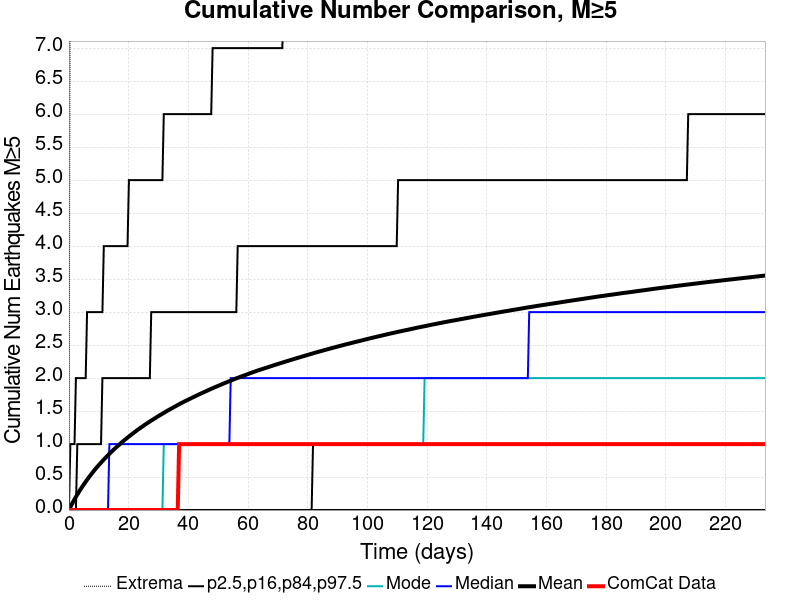

The data file committed next to this chart (first rows):
Time (days), ComCat Data, Simulation Mean, Simulation Median, Simulation Mode, Simulation Minimum, Simulation Maximum, 2.5 %-ile, 16 %-ile, 84 %-ile, 97.5 %-ile
0.0, 0.0, 0.0, 0.0, 0.0, 0.0, 0.0, 0.0, 0.0, 0.0, 0.0
0.4675, 0.0, 0.04381, 0.0, 0.0, 0.0, 9.0, 0.0, 0.0, 0.0, 1.0
0.9349, 0.0, 0.08448, 0.0, 0.0, 0.0, 11.0, 0.0, 0.0, 0.0, 1.0
1.402, 0.0, 0.1247, 0.0, 0.0, 0.0, 11.0, 0.0, 0.0, 0.0, 1.0
1.87, 0.0, 0.1625, 0.0, 0.0, 0.0, 12.0, 0.0, 0.0, 0.0, 1.0
2.337, 0.0, 0.1986, 0.0, 0.0, 0.0, 13.0, 0.0, 0.0, 0.0, 2.0
2.805, 0.0, 0.2343, 0.0, 0.0, 0.0, 14.0, 0.0, 0.0, 1.0, 2.0
3.272, 0.0, 0.2694, 0.0, 0.0, 0.0, 15.0, 0.0, 0.0, 1.0, 2.0
3.74, 0.0, 0.3038, 0.0, 0.0, 0.0, 16.0, 0.0, 0.0, 1.0, 2.0
4.207, 0.0, 0.336, 0.0, 0.0, 0.0, 18.0, 0.0, 0.0, 1.0, 2.0
4.675, 0.0, 0.3678, 0.0, 0.0, 0.0, 20.0, 0.0, 0.0, 1.0, 2.0
5.142, 0.0, 0.3987, 0.0, 0.0, 0.0, 23.0, 0.0, 0.0, 1.0, 2.0
5.609, 0.0, 0.4291, 0.0, 0.0, 0.0, 23.0, 0.0, 0.0, 1.0, 2.0
6.077, 0.0, 0.4586, 0.0, 0.0, 0.0, 23.0, 0.0, 0.0, 1.0, 3.0
6.544, 0.0, 0.4875, 0.0, 0.0, 0.0, 25.0, 0.0, 0.0, 1.0, 3.0
7.012, 0.0, 0.5161, 0.0, 0.0, 0.0, 25.0, 0.0, 0.0, 1.0, 3.0
7.479, 0.0, 0.5432, 0.0, 0.0, 0.0, 25.0, 0.0, 0.0, 1.0, 3.0
7.947, 0.0, 0.5697, 0.0, 0.0, 0.0, 26.0, 0.0, 0.0, 1.0, 3.0
8.414, 0.0, 0.5968, 0.0, 0.0, 0.0, 27.0, 0.0, 0.0, 1.0, 3.0
8.882, 0.0, 0.6228, 0.0, 0.0, 0.0, 28.0, 0.0, 0.0, 1.0, 3.0
9.349, 0.0, 0.6472, 0.0, 0.0, 0.0, 29.0, 0.0, 0.0, 1.0, 3.0
9.817, 0.0, 0.6719, 0.0, 0.0, 0.0, 29.0, 0.0, 0.0, 1.0, 3.0
10.28, 0.0, 0.696, 0.0, 0.0, 0.0, 29.0, 0.0, 0.0, 1.0, 3.0
10.75, 0.0, 0.7189, 0.0, 0.0, 0.0, 29.0, 0.0, 0.0, 1.0, 3.0
11.22, 0.0, 0.7424, 0.0, 0.0, 0.0, 29.0, 0.0, 0.0, 2.0, 3.0
11.69, 0.0, 0.765, 0.0, 0.0, 0.0, 29.0, 0.0, 0.0, 2.0, 4.0
12.15, 0.0, 0.7871, 0.0, 0.0, 0.0, 29.0, 0.0, 0.0, 2.0, 4.0
12.62, 0.0, 0.8094, 0.0, 0.0, 0.0, 29.0, 0.0, 0.0, 2.0, 4.0
13.09, 0.0, 0.8311, 0.0, 0.0, 0.0, 30.0, 0.0, 0.0, 2.0, 4.0
13.56, 0.0, 0.8526, 1.0, 0.0, 0.0, 30.0, 0.0, 0.0, 2.0, 4.0
14.02, 0.0, 0.8735, 1.0, 0.0, 0.0, 30.0, 0.0, 0.0, 2.0, 4.0
14.49, 0.0, 0.8939, 1.0, 0.0, 0.0, 31.0, 0.0, 0.0, 2.0, 4.0
14.96, 0.0, 0.9142, 1.0, 0.0, 0.0, 31.0, 0.0, 0.0, 2.0, 4.0
15.43, 0.0, 0.9339, 1.0, 0.0, 0.0, 31.0, 0.0, 0.0, 2.0, 4.0
15.89, 0.0, 0.9523, 1.0, 0.0, 0.0, 31.0, 0.0, 0.0, 2.0, 4.0
16.36, 0.0, 0.9713, 1.0, 0.0, 0.0, 31.0, 0.0, 0.0, 2.0, 4.0
16.83, 0.0, 0.9905, 1.0, 0.0, 0.0, 31.0, 0.0, 0.0, 2.0, 4.0
17.3, 0.0, 1.008, 1.0, 0.0, 0.0, 31.0, 0.0, 0.0, 2.0, 4.0
17.76, 0.0, 1.028, 1.0, 0.0, 0.0, 31.0, 0.0, 0.0, 2.0, 4.0
18.23, 0.0, 1.046, 1.0, 0.0, 0.0, 31.0, 0.0, 0.0, 2.0, 4.0
18.7, 0.0, 1.063, 1.0, 0.0, 0.0, 32.0, 0.0, 0.0, 2.0, 4.0
19.17, 0.0, 1.08, 1.0, 0.0, 0.0, 32.0, 0.0, 0.0, 2.0, 4.0
19.63, 0.0, 1.098, 1.0, 0.0, 0.0, 33.0, 0.0, 0.0, 2.0, 4.0
20.1, 0.0, 1.115, 1.0, 0.0, 0.0, 33.0, 0.0, 0.0, 2.0, 5.0
20.57, 0.0, 1.131, 1.0, 0.0, 0.0, 33.0, 0.0, 0.0, 2.0, 5.0
21.04, 0.0, 1.148, 1.0, 0.0, 0.0, 33.0, 0.0, 0.0, 2.0, 5.0
21.5, 0.0, 1.164, 1.0, 0.0, 0.0, 34.0, 0.0, 0.0, 2.0, 5.0
21.97, 0.0, 1.18, 1.0, 0.0, 0.0, 34.0, 0.0, 0.0, 2.0, 5.0
22.44, 0.0, 1.196, 1.0, 0.0, 0.0, 35.0, 0.0, 0.0, 2.0, 5.0
22.91, 0.0, 1.212, 1.0, 0.0, 0.0, 35.0, 0.0, 0.0, 2.0, 5.0
23.37, 0.0, 1.227, 1.0, 0.0, 0.0, 35.0, 0.0, 0.0, 2.0, 5.0
23.84, 0.0, 1.242, 1.0, 0.0, 0.0, 35.0, 0.0, 0.0, 2.0, 5.0
24.31, 0.0, 1.256, 1.0, 0.0, 0.0, 35.0, 0.0, 0.0, 2.0, 5.0
24.78, 0.0, 1.271, 1.0, 0.0, 0.0, 35.0, 0.0, 0.0, 2.0, 5.0
25.24, 0.0, 1.286, 1.0, 0.0, 0.0, 35.0, 0.0, 0.0, 2.0, 5.0
25.71, 0.0, 1.3, 1.0, 0.0, 0.0, 35.0, 0.0, 0.0, 2.0, 5.0
26.18, 0.0, 1.315, 1.0, 0.0, 0.0, 35.0, 0.0, 0.0, 2.0, 5.0
26.64, 0.0, 1.329, 1.0, 0.0, 0.0, 35.0, 0.0, 0.0, 2.0, 5.0
27.11, 0.0, 1.342, 1.0, 0.0, 0.0, 35.0, 0.0, 0.0, 2.0, 5.0
27.58, 0.0, 1.356, 1.0, 0.0, 0.0, 35.0, 0.0, 0.0, 3.0, 5.0
... 440 more rows
